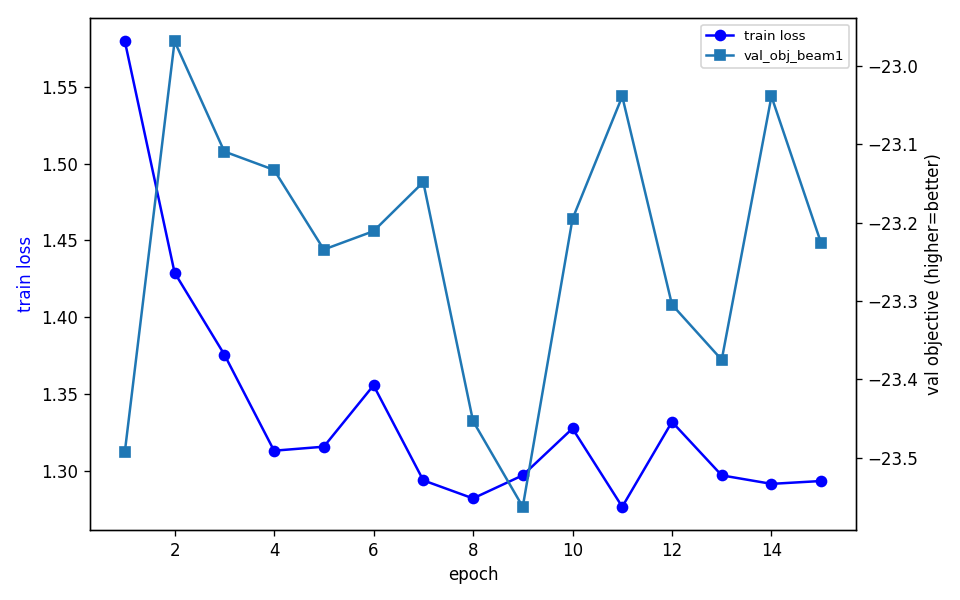

Data behind this chart, as committed beside it:
epoch, train_loss, val_obj_beam1
1, 1.58, -23.49
2, 1.429, -22.97
3, 1.376, -23.11
4, 1.313, -23.13
5, 1.316, -23.23
6, 1.356, -23.21
7, 1.294, -23.15
8, 1.282, -23.45
9, 1.297, -23.56
10, 1.328, -23.2
11, 1.276, -23.04
12, 1.332, -23.3
13, 1.297, -23.38
14, 1.291, -23.04
15, 1.293, -23.23
